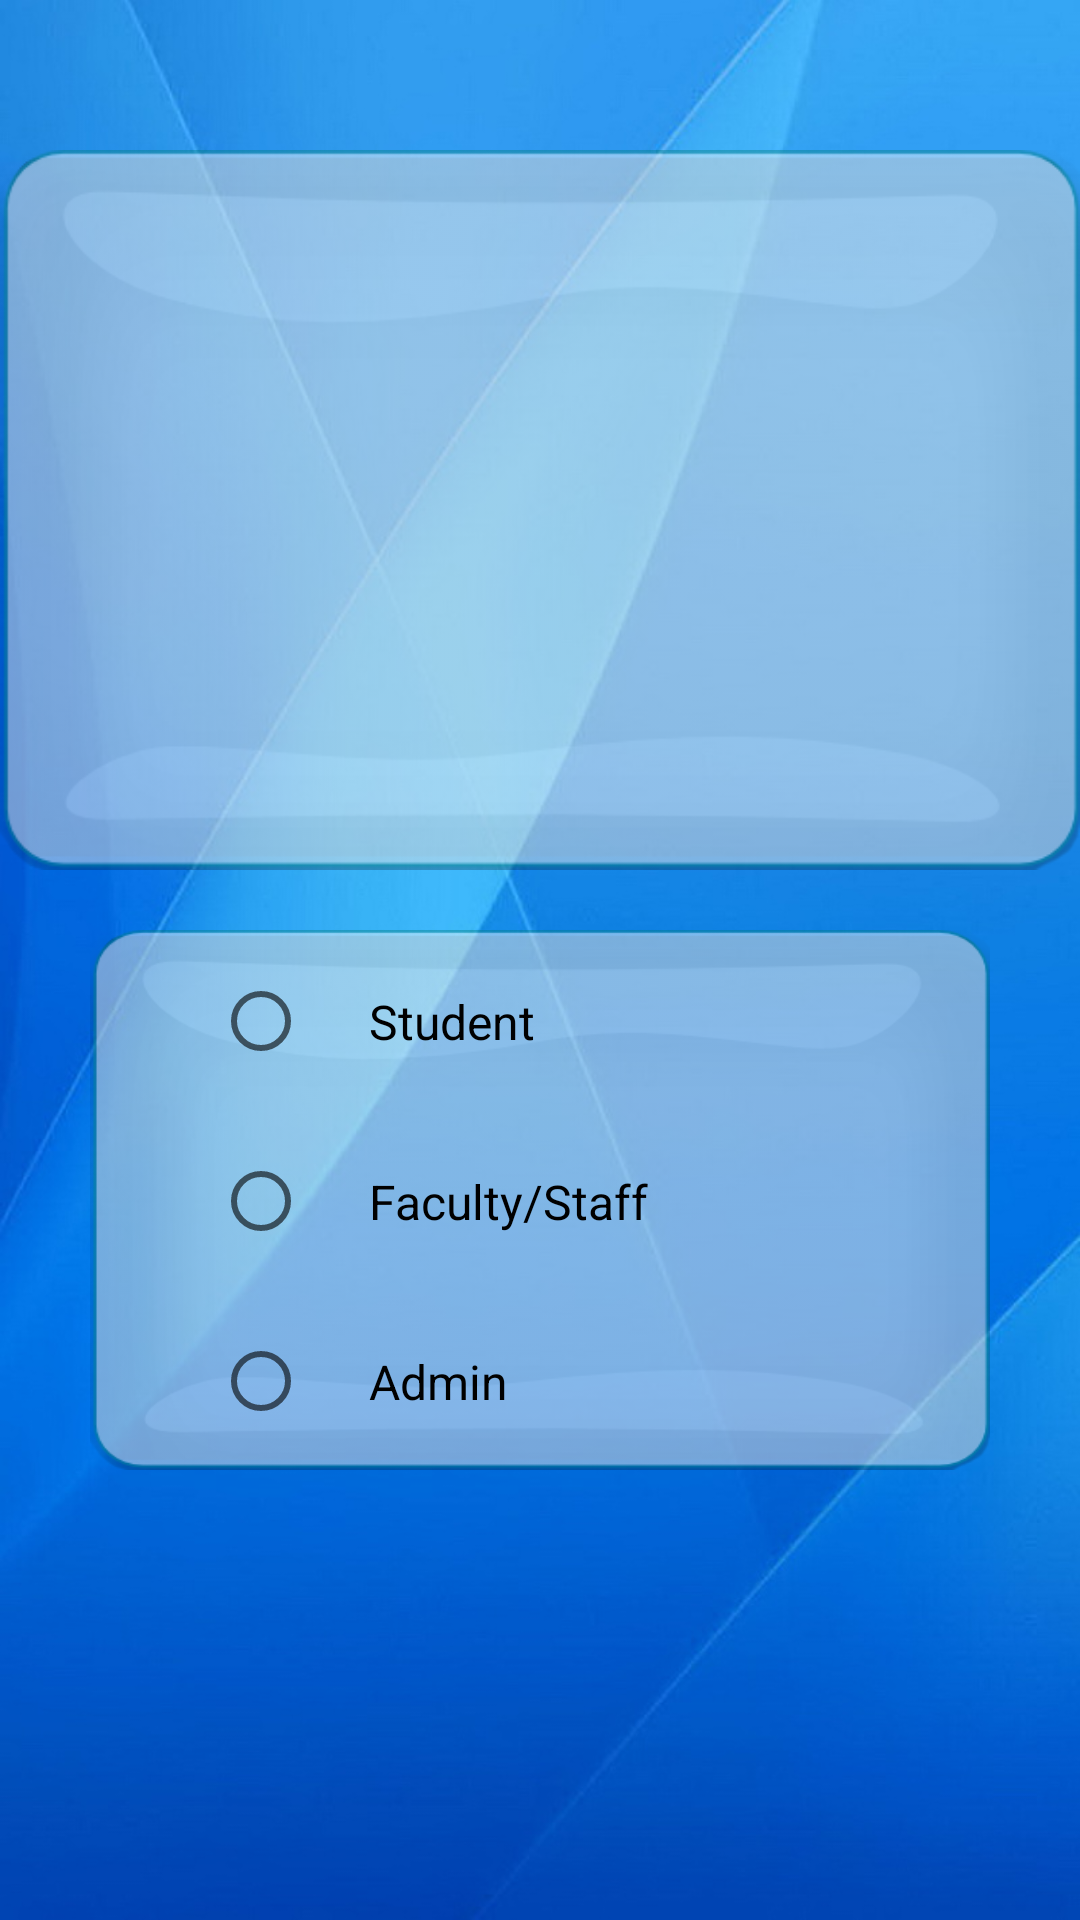

Android layout source for this screen:
<!-- AndroidManifest.xml: activity theme AppTheme.NoActionBar1.FullScreen -->
<!-- res/layout/activity_type_login.xml -->
<?xml version="1.0" encoding="utf-8"?>
<android.support.constraint.ConstraintLayout xmlns:android="http://schemas.android.com/apk/res/android"
    xmlns:app="http://schemas.android.com/apk/res-auto"
    xmlns:tools="http://schemas.android.com/tools"
    android:layout_width="match_parent"
    android:layout_height="match_parent"
    android:background="@drawable/backgrnd"
    tools:context="in.ac.iiitd.guestacc.TypeLoginActivity">

    <ScrollView
        android:layout_width="match_parent"
        android:layout_height="match_parent">

        <LinearLayout
            android:layout_width="match_parent"
            android:layout_height="wrap_content"
            android:orientation="vertical">

            <ImageView
                android:id="@+id/imageView"
                android:layout_width="match_parent"
                android:layout_height="240dp"
                android:padding="10dp"
                android:background="@drawable/custombtn1"
                android:layout_marginTop="50dp"
                android:contentDescription="@string/imgdetails"
                app:srcCompat="@drawable/img_def" />


            <android.support.constraint.ConstraintLayout
                android:layout_width="match_parent"
                android:layout_height="0dp"
                android:layout_marginTop="20dp"
                android:layout_weight="1">

                <RadioGroup
                    android:id="@+id/radioGroupLoginType"
                    android:layout_width="300dp"
                    android:layout_height="180dp"
                    android:layout_marginEnd="2dp"

                    android:layout_marginStart="2dp"
                    android:background="@drawable/custombtn1"
                    android:paddingEnd="5dp"
                    android:paddingStart="40dp"
                    app:layout_constraintEnd_toEndOf="parent"
                    app:layout_constraintStart_toStartOf="parent">

                    <RadioButton
                        android:id="@+id/radioStudent"
                        android:layout_width="match_parent"
                        android:layout_height="wrap_content"
                        android:layout_marginEnd="1dp"
                        android:layout_marginStart="1dp"
                        android:layout_marginTop="1dp"
                        android:layout_weight="1"
                        android:paddingLeft="20dp"
                        android:paddingRight="20dp"
                        android:text="@string/student"
                        android:textSize="16sp"
                        app:layout_constraintEnd_toEndOf="parent"
                        app:layout_constraintStart_toStartOf="parent"
                        app:layout_constraintTop_toTopOf="parent" />

                    <RadioButton
                        android:id="@+id/radioFaculty"
                        android:layout_width="match_parent"
                        android:layout_height="wrap_content"
                        android:layout_marginEnd="1dp"
                        android:layout_marginStart="1dp"
                        android:layout_marginTop="1dp"
                        android:layout_weight="1"
                        android:paddingLeft="20dp"
                        android:paddingRight="20dp"
                        android:text="@string/faculty_staff"
                        android:textSize="16sp"
                        app:layout_constraintEnd_toEndOf="parent"
                        app:layout_constraintStart_toStartOf="parent"
                        app:layout_constraintTop_toBottomOf="@+id/radioStudent" />

                    <RadioButton
                        android:id="@+id/radioAdmin"
                        android:layout_width="match_parent"
                        android:layout_height="wrap_content"
                        android:layout_marginEnd="1dp"
                        android:layout_marginStart="1dp"
                        android:layout_marginTop="1dp"
                        android:layout_weight="1"
                        android:paddingLeft="20dp"
                        android:paddingRight="20dp"
                        android:text="@string/admin"
                        android:textSize="16sp"
                        app:layout_constraintEnd_toEndOf="parent"
                        app:layout_constraintStart_toStartOf="parent"
                        app:layout_constraintTop_toBottomOf="@+id/radioFaculty" />

                </RadioGroup>

            </android.support.constraint.ConstraintLayout>


        </LinearLayout>
    </ScrollView>

</android.support.constraint.ConstraintLayout>
<!-- resources referenced by this layout -->
<resources>
  <!-- drawable backgrnd: jpg bitmap (drawable, 98639 bytes) -->
  <!-- drawable custombtn1: png bitmap (drawable-v24, 27426 bytes) -->
  <!-- drawable img_def: png bitmap (drawable, 218793 bytes) -->
  <string name="admin">Admin</string>
  <string name="faculty_staff">Faculty/Staff</string>
  <string name="imgdetails">IIITD</string>
  <string name="student">Student</string>
  <style name="AppTheme.NoActionBar1.FullScreen" parent="AppTheme.NoActionBar1">
          <item name="android:windowFullscreen">true</item>
      </style>
  <style name="AppTheme.NoActionBar1" parent="Theme.AppCompat.Light.NoActionBar">
          
          <item name="colorPrimary">@color/colorPrimary</item>
          <item name="colorPrimaryDark">@color/colorPrimaryDark</item>
          <item name="colorAccent">@color/colorAccent</item>
          <item name="windowActionBar">false</item>
          <item name="windowNoTitle">true</item>
      </style>
  <color name="colorPrimary"> #9933CC</color>
  <color name="colorPrimaryDark"> #660099 </color>
  <color name="colorAccent"> #d273f3    </color>
</resources>
